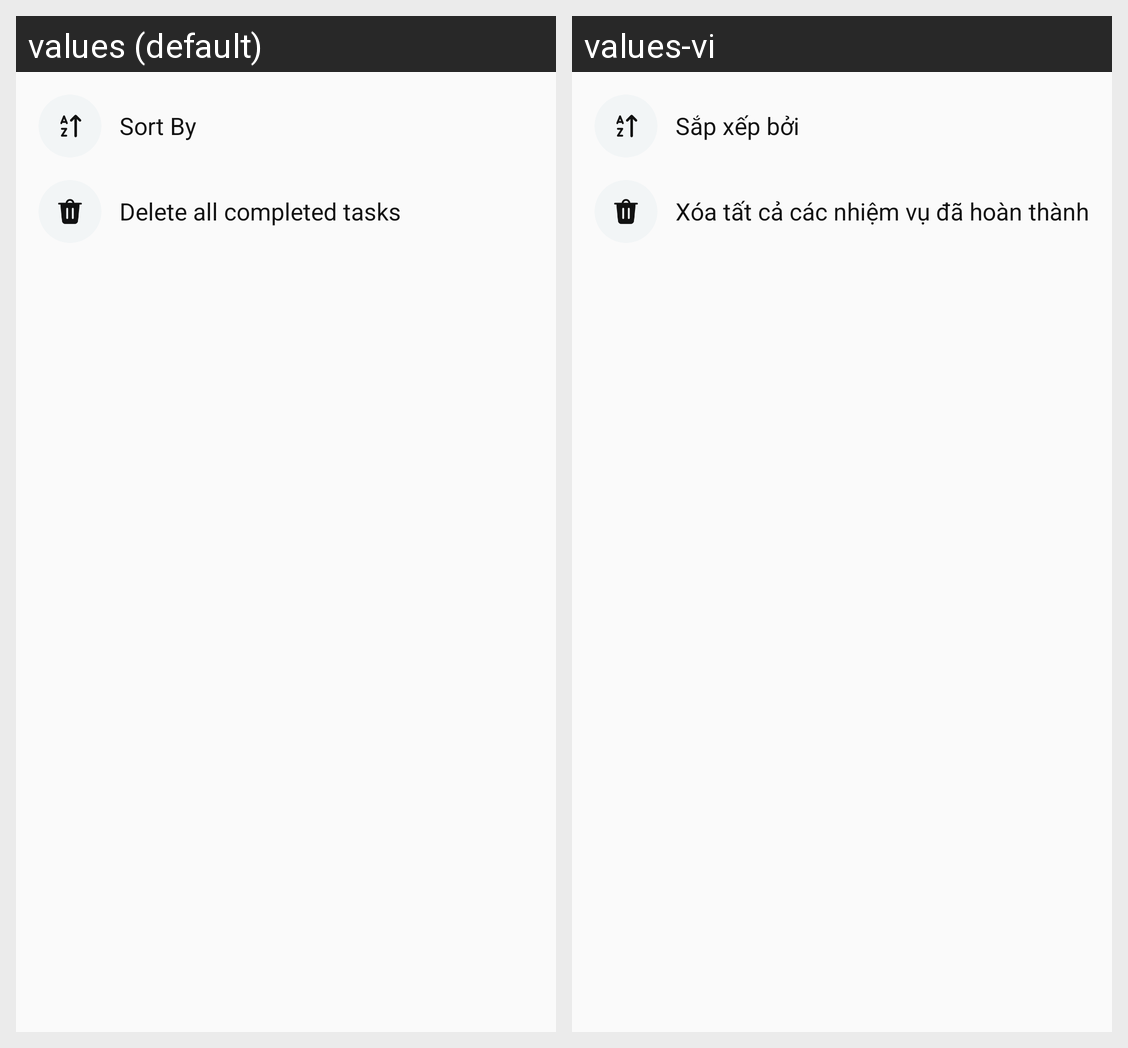

This grid shows one Android layout under two languages. Give, for every string resource on the screen, its name, the default text and each shown locale's text.
Android screen res/layout/todo_more_options_bottom_sheet_modal.xml rendered under 2 locales, left to right: values (default), values-vi. Device: Nexus 5 (rendered at 1080×1920; each locale shown at half size, 540×960, under a caption strip naming it); theme AppTheme.
Strings drawn on this screen, with the default value and each locale's value (text and hints the layout hard-codes, and strings that could not be matched under every locale, appear in the picture but are not listed):

sort_by
  values: Sort By
  values-vi: Sắp xếp bởi

delete_all_completed_tasks
  values: Delete all completed tasks
  values-vi: Xóa tất cả các nhiệm vụ đã hoàn thành
